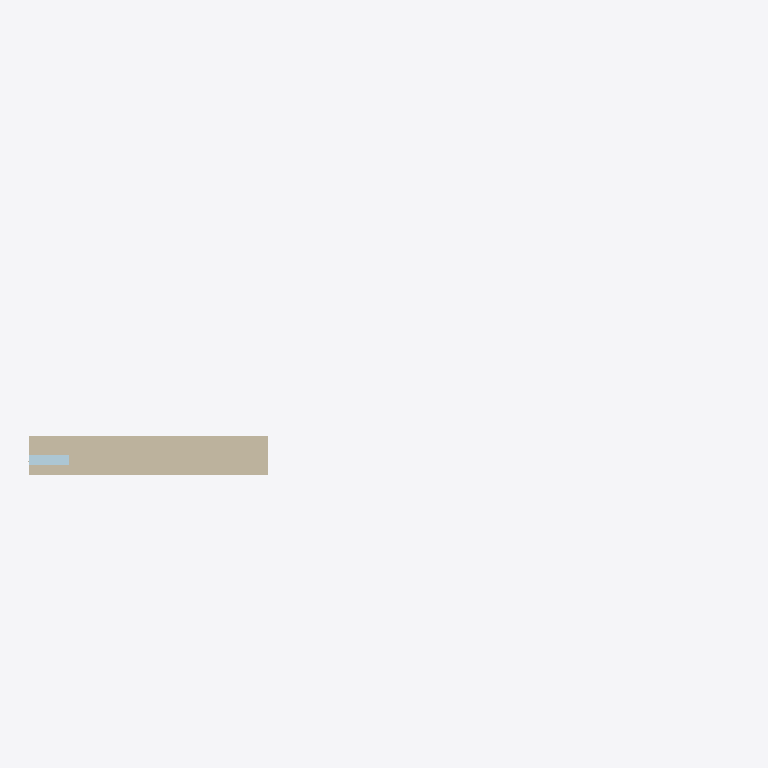
Plan cut of the same IFC building model at storey 'Elevation 13.123 ft' (level 4.00 m, cut at 5.40 m), seen from above with north up, elements coloured by IFC class: 1 wall (beige), 1 plate (pale blue). Cut surfaces are drawn darker.
Extent 17.9 m × 4.6 m × 8.0 m (x, y, z). Storeys (4): Level 1 at 0.00 m; Elevation 6.562 ft at 2.00 m; Elevation 13.123 ft at 4.00 m; Roof at 6.00 m. Elements (37): 26 IfcWall, 9 IfcPlate, 2 IfcWindow.

HEADER;
FILE_DESCRIPTION(('ViewDefinition [CoordinationView]'),'2;1');
FILE_NAME('Revit_IFC5_Einhoven.ifc','2026-10-30T03:32:19',('rvt-rs'),('DrunkOnJava/rvt-rs'),'rvt-rs 0.10.0','rvt-rs STEP writer','');
FILE_SCHEMA(('IFC4'));
ENDSEC;
DATA;
#18=IFCPROJECT('1mXcv5K5Q0_PJS1mawolxf',#5,'Revit_IFC5_Einhoven','Revit 2023 export',$,$,$,(#17),#12);
#20=IFCSITE('2ze9wu3d6FTQZWGkPbLST$',#5,'Default Site',$,$,#19,$,'Default Site',.ELEMENT.,$,$,$,$,$);
#22=IFCBUILDING('2rs$iAN6k7hRxfvzfiMr4o',#5,'Default Building',$,$,#21,$,'Default Building',.ELEMENT.,$,$,$);
#24=IFCBUILDINGSTOREY('2te_hZLg22nxuKZN5_wLIf',#5,'Level 1',$,$,#23,$,'Level 1',.ELEMENT.,0.0);
#26=IFCBUILDINGSTOREY('2ZlL6A4AI8nua1I7qJQxBf',#5,'Elevation 6.562 ft',$,$,#25,$,'Elevation 6.562 ft',.ELEMENT.,2.0);
#28=IFCBUILDINGSTOREY('1TmDRXMRMEOwmXZ1SohFqG',#5,'Elevation 13.123 ft',$,$,#27,$,'Elevation 13.123 ft',.ELEMENT.,4.0);
#30=IFCBUILDINGSTOREY('36ZDR7K9o1SAFip0aTjpNk',#5,'Roof',$,$,#29,$,'Roof',.ELEMENT.,6.0);
#290=IFCWALL('3OOdCvLSvFDe7fMwMvOp1Y',#5,'Wall-7187',$,$,#282,#289,'7187',.NOTDEFINED.);
#418=IFCPLATE('104F9WqJP0ufoNSva6ObrD',#5,'Family1:Family1:8638',$,'Family1:Family1',#410,#417,'8638',.CURTAIN_PANEL.);
ENDSEC;
